Labelled photos from "dataset", an image-classification folder in AliYalcinPXL/International-Research-Project. The possible labels are: common dandelion, corn poppy, firethorn, rose.

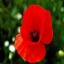
Label: corn poppy

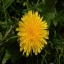
Label: common dandelion

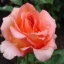
Label: rose

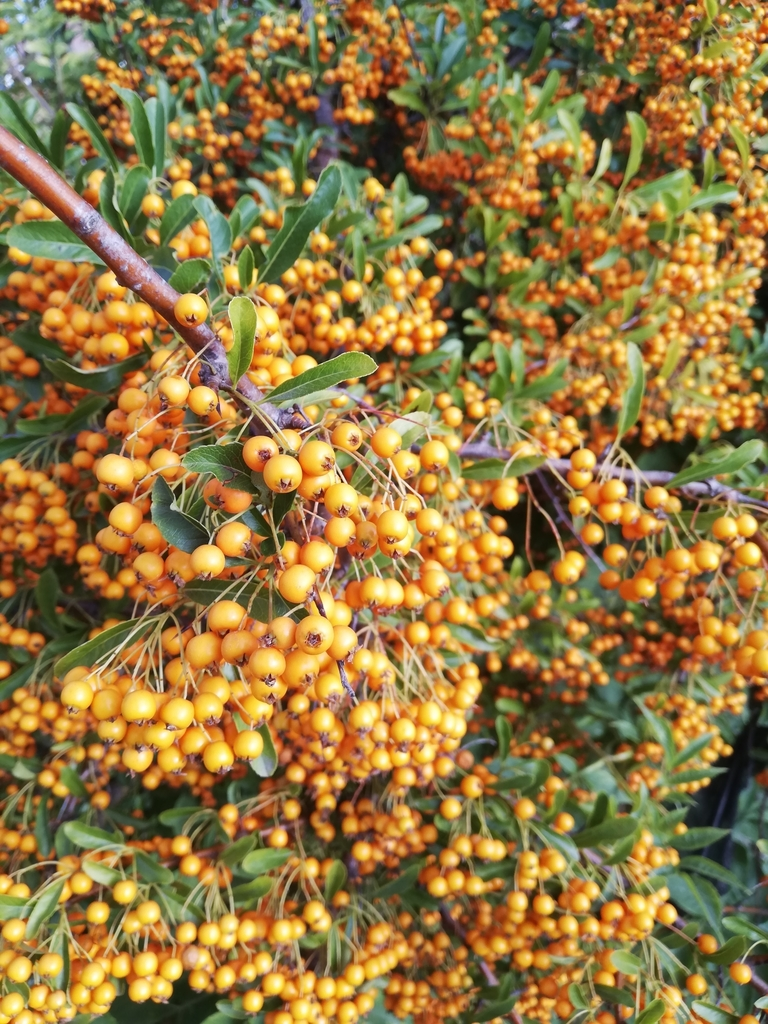
Label: firethorn

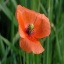
Label: corn poppy

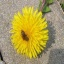
Label: common dandelion
